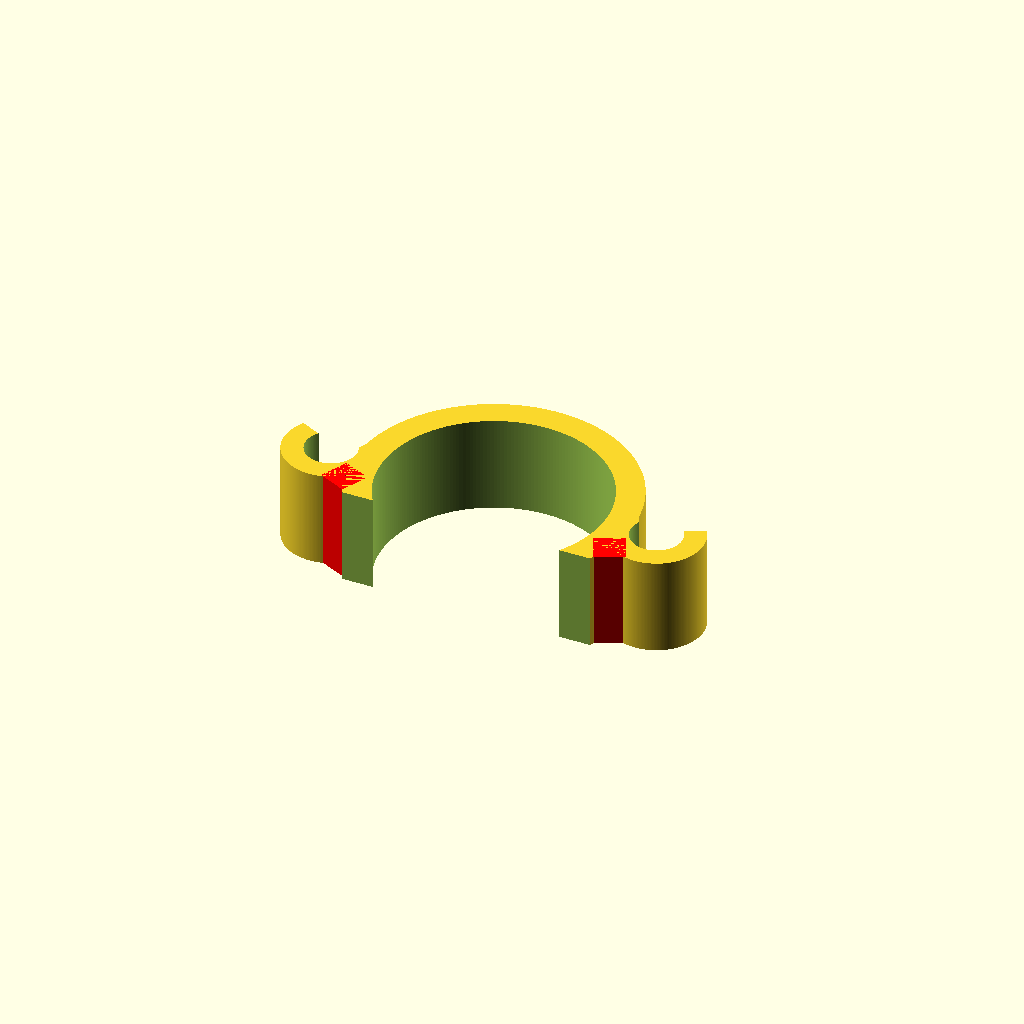
Cell 1: the model at its default parameters.
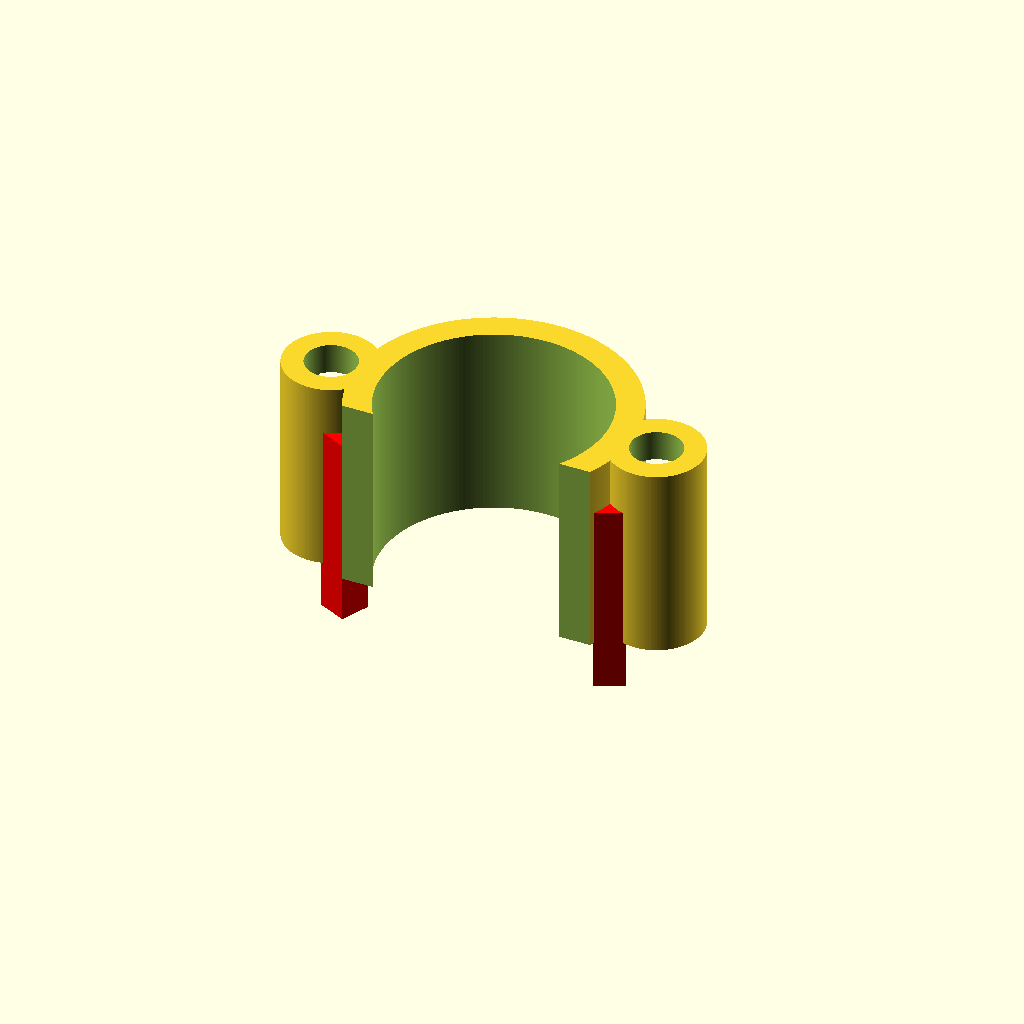
Cell 2: thick = 32 (everything else at default).
One fixed orthographic camera (rotation 55°, 0°, 25°; colour scheme Cornfield) for every cell.
OpenSCAD source file ArtBike/ShipsBoatC.scad:
// ShipsBoatC
// Hanger for the fiberglass poles near the handlebars
// 
// Fiberglass 8 mm diameter
// Updated 3 Sept 2021 to strengthen a broken one

thick=16;

difference(){
    cylinder(h=thick,r=23.0,$fn=222);
    
    translate([0,0,-0.5])
    cylinder(h=thick+1,r=18.5,$fn=222);

    translate([-50,-110,-0.5])
    cube([100,100,thick+1]);

}

translate([18.5+3.5+4.2+1,0,0]){
difference(){
    cylinder(h=thick,r=4.2+3.5,$fn=222);
    
    translate([0,0,-0.5])
    cylinder(h=thick+1,r=4.2,$fn=222);

    translate([2,13,8])
    rotate([0,0,25])
    cube([20,20,thick+6],center=true);

}

color("red")
translate([-5,-6,8])
rotate([0,0,25])
cube([5,5,thick],center=true);
}

mirror([1,0,0])
translate([18.5+3.5+4.2+1,0,0]){
difference(){
    cylinder(h=thick,r=4.2+3.5,$fn=222);
    
    translate([0,0,-0.5])
    cylinder(h=thick+1,r=4.2,$fn=222);

    translate([2,13,8])
    rotate([0,0,25])
    cube([20,20,thick+6],center=true);

}

color("red")
translate([-5,-6,8])
rotate([0,0,25])
cube([5,5,thick],center=true);
}
Parameter table extracted from the source (name, type, default, range or options):
thick: number, default 16
